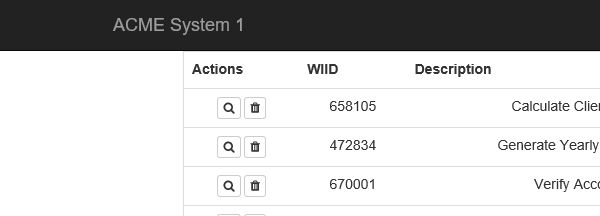
Task: Certification Exam
Workflow: GetTransactionData

Step 1: Attach Browser 'ACME System 1' in window 'ACME System 1 - Work Items'
